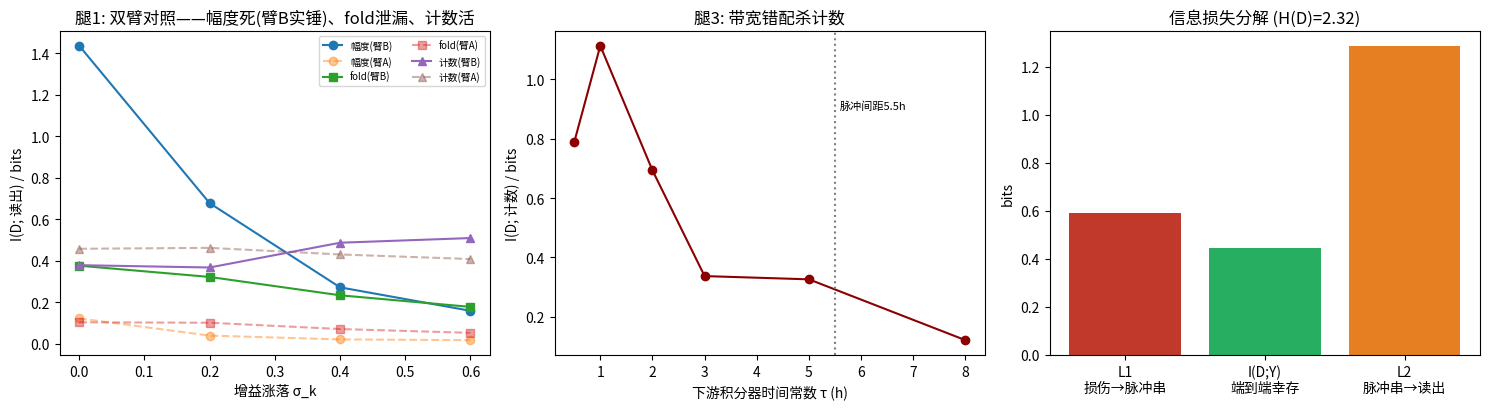

Write the Python code that produced this figure. (Note: this script raises an exception after producing the figure.)
# -*- coding: utf-8 -*-
"""
代码50 · p53 级联的框架自检仿真  v1.2.0 (2026-08-15) 双臂版
============================================================
目的：级联框架（v4.2）三腿 + 信息损失恒等式，在 p53 通路最小随机模型上的数值自检。

谱系：v1.0 单臂（数字臂）→ v1.2 双臂（外部审计修订）。
外部审计指出：v1.0 幅度从不携带剂量信息（恒定幅度），"幅度死于简并"演示力度弱。
修订为双臂：
  臂A 数字臂：幅度恒定，剂量→脉冲数（Lahav 2004 定性事实简化，p53 忠实臂）；
  臂B 模拟臂：幅度随剂量线性增加 a(D)=1+0.25(D-1)，剂量双编码（通用模拟系统臂）。
两臂回答不同问题：A=忠实通路的行为；B=腿1 的强检验（幅度有真信息可死）。

审计的双录（如实记录，双方不动数字）：
  审计预言"fold 在臂B 保持（比值消增益）"——实测否定：fold I=0.401→0.178 衰减。
  仿射 b≠0 下 fold=(ka+b)/(km+b)，k 消不掉 → fold 泄漏，
  与框架接口代数表"fold 仅 b=0 幸存"一行一致。

其余假设：
  A2: 仿射观测/接口：y = k·p53 + b；k ~ LogNormal(0, σ_k) 逐细胞不可辨识；b=0.3。
  A3: 解码器：幅度 / fold / 计数（突出度/MAD 阈值，对仿射不变）。
      差分比解码器在脉冲串模型中定义不稳（脉冲位置与定点不对齐），留待连续响应模型。

纪律：过往项目资产（线1 p53 审计，已封存）仅为背景，不进入本模型。
输出：控制台打印 + 图 结果/仿真_p53级联_三腿核验.png。种子 20260815。纯 CPU。
"""
import numpy as np
from scipy.signal import find_peaks

SEED = 20260815
rng = np.random.default_rng(SEED)

D2 = np.array([1., 2., 3., 4., 5.])     # 损伤水平（映射脉冲数）
AMP_MU, AMP_SD = 1.0, 0.15
AMP_DOSE_COEF = 0.25                    # 臂B：幅度-剂量系数
B_BASAL = 0.3
T_WIN, DT = 24.0, 0.1
SIG_LIST = [0.0, 0.2, 0.4, 0.6]


# ---------- 模型（双臂） ----------
def gen_trace3(D, k, b, arm):
    N = int(round(D)) + (1 if rng.random() < 0.2 else 0)
    ts = np.arange(0, T_WIN, DT)
    y = np.zeros_like(ts)
    for j in range(N):
        pt = 2.0 + j * 5.5 + rng.normal(0, 0.3)
        if pt < T_WIN - 1:
            mu = AMP_MU if arm == "A" else AMP_MU + AMP_DOSE_COEF * (D - 1)
            a = max(rng.normal(mu, AMP_SD * mu), 0.05)
            y += a * np.exp(-0.5 * ((ts - pt) / 0.6) ** 2)
    base = b + 0.05 * np.abs(rng.standard_normal(len(ts)))
    return ts, k * y + base, N


# ---------- 解码器 ----------
def dec_amp(ts, y):
    return y.max()

def dec_fold(ts, y):
    return y.max() / max(np.median(y[:30]), 1e-9)

def dec_count2(ts, y):
    mad = np.median(np.abs(y - np.median(y))) + 1e-9
    pk, _ = find_peaks(y, prominence=3.0 * mad, distance=int(4.0 / DT))
    return len(pk)

FNS = {"幅度": dec_amp, "fold": dec_fold, "计数": dec_count2}


# ---------- 工具 ----------
def mi_plugin(D, Y, n_bins=12):
    yq = np.quantile(Y, np.linspace(0, 1, n_bins + 1))
    yq[0] -= 1e-9; yq[-1] += 1e-9
    Yb = np.clip(np.digitize(Y, yq) - 1, 0, n_bins - 1)
    H = lambda c: -np.sum((c / c.sum()) * np.log2(c / c.sum() + 1e-12))
    HY = H(np.bincount(Yb, minlength=n_bins))
    HYgD = 0.0
    for d in np.unique(D):
        m = D == d
        HYgD += m.mean() * H(np.bincount(Yb[m], minlength=n_bins))
    return max(HY - HYgD, 0.0)

def lowpass(y, tau):
    a = DT / tau
    out = np.zeros_like(y)
    for i in range(1, len(y)):
        out[i] = out[i - 1] + a * (y[i] - out[i - 1])
    return out


# ---------- 实验 1：腿 1 双臂 ----------
def run_arm(arm, sk, ncell=4000):
    Ds = rng.choice(len(D2), ncell)
    out = {n: [] for n in FNS}
    for d in Ds:
        k = np.exp(rng.normal(0, sk))
        ts, y, N = gen_trace3(D2[d], k, B_BASAL, arm)
        for n, fn in FNS.items():
            out[n].append(fn(ts, y))
    return {n: mi_plugin(Ds, np.array(out[n], float)) for n in FNS}

print("=" * 70)
print("实验1 · 腿1 双臂：仿射接口下谁幸存（σ_k 扫描，4000 细胞/点）")
print("=" * 70)
leg1 = {}
for arm, label in [("A", "数字臂（幅度恒定，p53忠实）"), ("B", "模拟臂（幅度载剂量）")]:
    print(f"--- 臂{arm} {label} ---")
    for sk in SIG_LIST:
        leg1[(arm, sk)] = run_arm(arm, sk)
        r = leg1[(arm, sk)]
        print(f"  σ_k={sk}:  幅度 I={r['幅度']:.3f}  fold I={r['fold']:.3f}  计数 I={r['计数']:.3f}")

# ---------- 实验 2：腿 3（臂A） ----------
print("\n" + "=" * 70)
print("实验2 · 腿3：下游积分器带宽错配杀计数（臂A，σ_k=0.4）")
print("=" * 70)
leg3 = {}
for tau in [0.5, 1.0, 2.0, 3.0, 5.0, 8.0]:
    Ds = rng.choice(len(D2), 2000); Ys = []
    for d in Ds:
        k = np.exp(rng.normal(0, 0.4))
        ts, y, N = gen_trace3(D2[d], k, B_BASAL, "A")
        Ys.append(dec_count2(ts, lowpass(y, tau)))
    leg3[tau] = mi_plugin(Ds, np.array(Ys, float))
    print(f"积分器 τ={tau}h:  I(D;计数)={leg3[tau]:.3f}")
print("（脉冲间距 5.5h：τ 逼近间距时计数信息崩溃）")

# ---------- 实验 3：信息损失恒等式（臂A） ----------
print("\n" + "=" * 70)
print("实验3 · 信息损失恒等式（臂A，σ_k=0.4）")
print("=" * 70)
Ds = rng.choice(len(D2), 6000); Ns = []; Yc = []
for d in Ds:
    k = np.exp(rng.normal(0, 0.4))
    ts, y, N = gen_trace3(D2[d], k, B_BASAL, "A")
    Ns.append(N); Yc.append(dec_count2(ts, y))
HD = np.log2(len(D2))
IDN = mi_plugin(Ds, np.array(Ns, float), n_bins=7)
IDY = mi_plugin(Ds, np.array(Yc, float))
L1, L2 = HD - IDN, IDN - IDY
print(f"H(D)={HD:.3f}  I(D;N)={IDN:.3f}  I(D;Y_count)={IDY:.3f}")
print(f"L1={L1:.3f}  L2={L2:.3f}  恒等式: {IDY:.3f}+{L1:.3f}+{L2:.3f}={IDY+L1+L2:.3f} ≈ H(D)={HD:.3f}")

# ---------- 图 ----------
import matplotlib
matplotlib.use("Agg")
import matplotlib.pyplot as plt
import matplotlib.font_manager as fm
fm.fontManager.addfont("/usr/share/fonts/opentype/noto/NotoSansCJK-Regular.ttc")
_avail = {f.name for f in fm.fontManager.ttflist}
for _cand in ["Noto Sans CJK SC", "Noto Sans CJK JP", "Noto Sans CJK HK", "Noto Serif CJK SC"]:
    if _cand in _avail:
        matplotlib.rcParams["font.family"] = [_cand]
        break
matplotlib.rcParams["axes.unicode_minus"] = False

fig, axes = plt.subplots(1, 3, figsize=(15, 4.2))
ax = axes[0]
for n, mk in [("幅度", "o"), ("fold", "s"), ("计数", "^")]:
    ax.plot(SIG_LIST, [leg1[("B", sk)][n] for sk in SIG_LIST], mk + "-", label=n + "(臂B)")
    ax.plot(SIG_LIST, [leg1[("A", sk)][n] for sk in SIG_LIST], mk + "--", alpha=0.45, label=n + "(臂A)")
ax.set_xlabel("增益涨落 σ_k"); ax.set_ylabel("I(D; 读出) / bits")
ax.legend(fontsize=7, ncol=2); ax.set_title("腿1: 双臂对照——幅度死(臂B实锤)、fold泄漏、计数活")

ax = axes[1]
taus = sorted(leg3)
ax.plot(taus, [leg3[t] for t in taus], 'o-', c='darkred')
ax.axvline(5.5, ls=':', c='gray'); ax.text(5.6, 0.9, "脉冲间距5.5h", fontsize=8)
ax.set_xlabel("下游积分器时间常数 τ (h)"); ax.set_ylabel("I(D; 计数) / bits")
ax.set_title("腿3: 带宽错配杀计数")

axes[2].bar(["L1\n损伤→脉冲串", "I(D;Y)\n端到端幸存", "L2\n脉冲串→读出"],
            [L1, IDY, L2], color=["#c0392b", "#27ae60", "#e67e22"])
axes[2].set_ylabel("bits"); axes[2].set_title("信息损失分解 (H(D)=2.32)")

plt.tight_layout()
plt.savefig("/mnt/agents/output/03_细胞线3/结果/仿真_p53级联_三腿核验.png", dpi=150)
print("\n图已保存：03_细胞线3/结果/仿真_p53级联_三腿核验.png")
